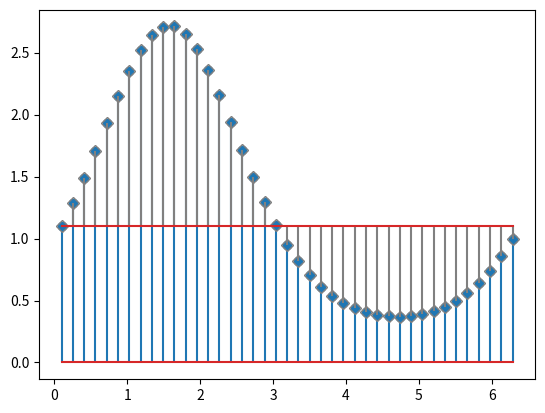

Reproduce this figure in Python.
"""
=========
Stem plot
=========

`~.pyplot.stem` plots vertical lines from a baseline to the y-coordinate and
places a marker at the tip.
"""
import matplotlib.pyplot as plt
import numpy as np

x = np.linspace(0.1, 2 * np.pi, 41)
y = np.exp(np.sin(x))

plt.stem(x, y)
plt.show()

# %%
#
# The position of the baseline can be adapted using *bottom*.
# The parameters *linefmt*, *markerfmt*, and *basefmt* control basic format
# properties of the plot. However, in contrast to `~.pyplot.plot` not all
# properties are configurable via keyword arguments. For more advanced
# control adapt the line objects returned by `.pyplot`.

markerline, stemlines, baseline = plt.stem(x, y, linefmt="grey", markerfmt="D", bottom=1.1)
markerline.set_markerfacecolor("none")
plt.show()

# %%
#
# .. admonition:: References
#
#    The use of the following functions, methods, classes and modules is shown
#    in this example:
#
#    - `matplotlib.axes.Axes.stem` / `matplotlib.pyplot.stem`
